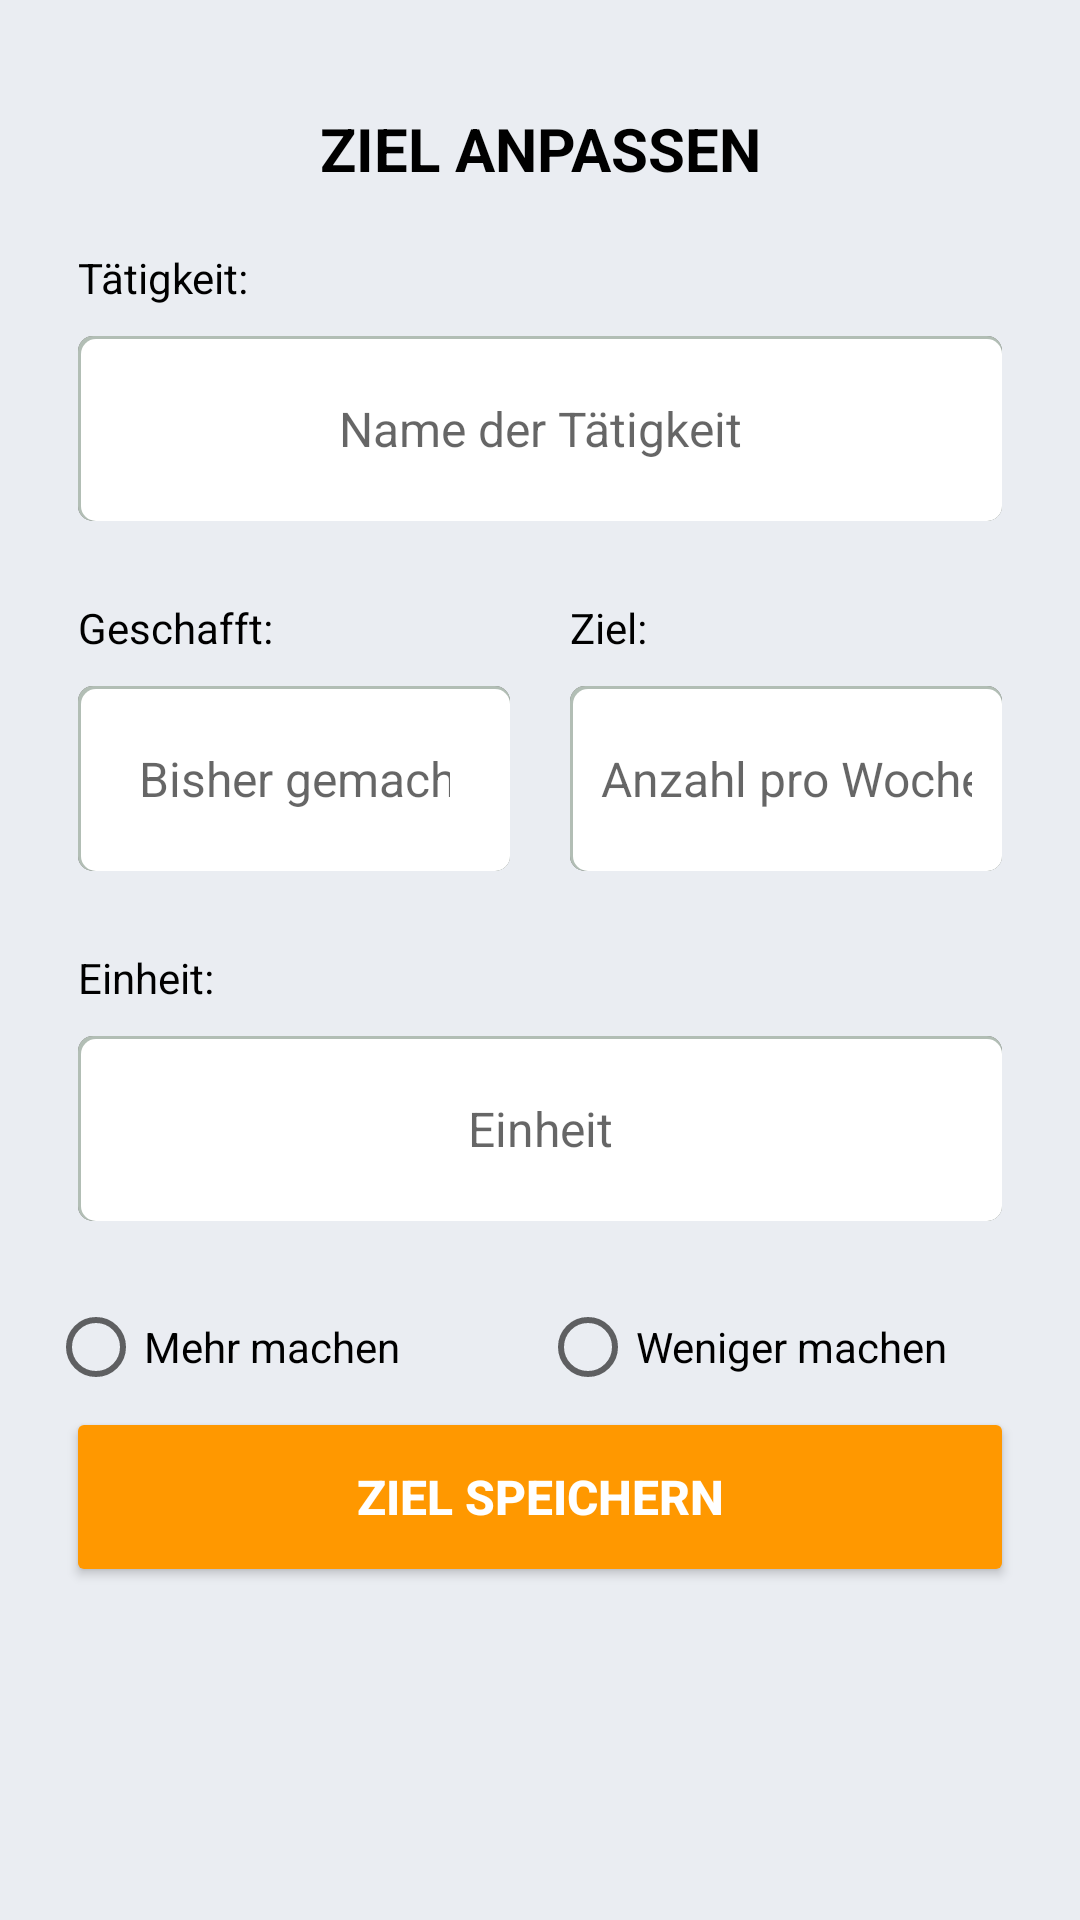

Produce the Android XML layout that renders to this screen, including the resource entries it uses.
<!-- AndroidManifest.xml: application theme AppTheme -->
<!-- res/layout/activity_input.xml -->
<ScrollView xmlns:android="http://schemas.android.com/apk/res/android"
    android:id="@+id/scrollView1"
    android:layout_width="match_parent"
    android:layout_height="match_parent"
    android:background="#eaedf2">
    <RelativeLayout
        xmlns:tools="http://schemas.android.com/tools"
        android:id="@+id/anpassen_relative_top"
        android:layout_width="fill_parent"
        android:layout_height="fill_parent"
        android:paddingLeft="16dp"
        android:paddingRight="16dp"
        android:paddingTop="16dp"
        android:paddingBottom="16dp">

        <TextView
            android:id="@+id/title_taetigkeit_anpassen"
            android:textStyle="bold"
            android:textSize="20dp"
            android:textColor="#000000"
            android:text="@string/title_act_anpassen"
            android:layout_width="fill_parent"
            android:layout_height="wrap_content"
            android:padding="20dp"
            android:textAllCaps="true"
            android:gravity="center"/>

        <LinearLayout xmlns:android="http://schemas.android.com/apk/res/android"
            android:id="@+id/anpassen_linearbox"
            android:layout_below="@+id/title_taetigkeit_anpassen"
            android:layout_width="fill_parent"
            android:layout_height="fill_parent"
            android:orientation="vertical" >

            
            <TextView
                android:id="@+id/hint_act_anpassen_taetigkeit"
                android:layout_width="wrap_content"
                android:layout_height="wrap_content"
                android:layout_marginLeft="10dp"
                android:textColor="#000000"
                android:text="@string/hint_act_anpassen_taetigkeit"/>
            <EditText
                android:id="@+id/anpassen_taetigkeit"
                android:layout_width="fill_parent"
                android:layout_height="wrap_content"
                android:gravity="center"
                android:background="@drawable/typingbox"
                android:layout_margin="10dp"
                android:padding="20dp"
                android:textSize="16dp"
                android:hint="@string/box_act_anpassen_taetigkeit"
                android:inputType="textCapSentences"/>

            
            <LinearLayout
                android:layout_width="fill_parent"
                android:layout_height="fill_parent"
                android:orientation="horizontal"
                android:layout_marginTop="16dp">
                <TextView
                    android:id="@+id/hint_act_anpassen_anzahl"
                    android:layout_width="0dp"
                    android:layout_height="wrap_content"
                    android:layout_weight="1"
                    android:layout_marginLeft="10dp"
                    android:textColor="#000000"
                    android:text="@string/hint_act_anpassen_anzahl"/>
                <TextView
                    android:id="@+id/hint_act_anpassen_targetValue"
                    android:layout_width="0dp"
                    android:layout_height="wrap_content"
                    android:layout_weight="1"
                    android:layout_marginLeft="10dp"
                    android:textColor="#000000"
                    android:text="@string/hint_act_anpassen_targetValue"/>
            </LinearLayout>
            <LinearLayout
                android:layout_width="fill_parent"
                android:layout_height="fill_parent"
                android:orientation="horizontal">
                <EditText
                    android:id="@+id/anpassen_anzahl"
                    android:layout_width="0dp"
                    android:layout_height="wrap_content"
                    android:layout_weight="1"
                    android:gravity="center"
                    android:background="@drawable/typingbox"
                    android:layout_margin="10dp"
                    android:padding="20dp"
                    android:textSize="16dp"
                    android:inputType="numberDecimal"
                    android:hint="@string/box_act_anpassen_anzahl"/>
                <EditText
                    android:id="@+id/anpassen_targetValue"
                    android:layout_width="0dp"
                    android:layout_height="wrap_content"
                    android:layout_weight="1"
                    android:gravity="center"
                    android:background="@drawable/typingbox"
                    android:layout_margin="10dp"
                    android:paddingLeft="10dp"
                    android:paddingRight="10dp"
                    android:paddingTop="20dp"
                    android:paddingBottom="20dp"
                    android:textSize="16dp"
                    android:inputType="numberDecimal"
                    android:hint="@string/box_act_anpassen_targetValue"/>
            </LinearLayout>

            
            <TextView
                android:id="@+id/hint_act_anpassen_einheit"
                android:layout_width="wrap_content"
                android:layout_height="wrap_content"
                android:layout_marginLeft="10dp"
                android:textColor="#000000"
                android:layout_marginTop="16dp"
                android:text="@string/hint_act_anpassen_einheit"/>
            <EditText
                android:id="@+id/anpassen_einheit"
                android:layout_width="fill_parent"
                android:layout_height="wrap_content"
                android:gravity="center"
                android:background="@drawable/typingbox"
                android:layout_margin="10dp"
                android:padding="20dp"
                android:textSize="16dp"
                android:hint="@string/box_act_anpassen_einheit"
                android:inputType="textCapSentences"/>

            
            <RadioGroup
                android:id="@+id/radio_group"
                android:layout_width="match_parent"
                android:layout_height="wrap_content"
                android:orientation="horizontal"
                android:gravity="center"
                android:layout_marginTop="16dp">
                <RadioButton android:id="@+id/radio_upper"
                    android:layout_width="0dp"
                    android:layout_height="wrap_content"
                    android:layout_weight="1"
                    android:layout_gravity="center"
                    android:text="@string/radioUpper"
                    android:onClick="onRadioButtonClicked"/>
                <RadioButton android:id="@+id/radio_lower"
                    android:layout_width="0dp"
                    android:layout_height="wrap_content"
                    android:layout_weight="1"
                    android:layout_gravity="center"
                    android:text="@string/radioLower"
                    android:onClick="onRadioButtonClicked"/>
            </RadioGroup>

            
            <RelativeLayout
                android:layout_width="fill_parent"
                android:layout_height="fill_parent">
                <Button
                    android:id="@+id/ziel_speichern_orig"
                    android:text="@string/btn_act_anpassen_speichern"
                    android:layout_width="fill_parent"
                    android:layout_height="wrap_content"
                    android:layout_margin="10dp"
                    android:padding="8dp"
                    android:textStyle="bold"
                    android:textSize="16dp"
                    android:textColor="#ffffff"
                    android:background="@drawable/button_orange" />
                <LinearLayout
                    android:id="@+id/buttons2"
                    android:layout_width="match_parent"
                    android:layout_height="wrap_content"
                    android:layout_alignParentBottom="true"
                    android:layout_marginBottom="10dp"
                    android:orientation="horizontal"
                    android:visibility="gone">
                    <Button
                        android:id="@+id/ziel_loeschen"
                        android:text="@string/btn_act_anpassen_loeschen"
                        android:layout_width="wrap_content"
                        android:layout_height="wrap_content"
                        android:layout_margin="5dp"
                        android:layout_weight="1"
                        android:padding="8dp"
                        android:textStyle="bold"
                        android:textSize="16dp"
                        android:textColor="#ffffff"
                        android:background="@drawable/button_red"/>
                    <Button
                        android:id="@+id/ziel_speichern"
                        android:text="@string/btn_act_anpassen_speichern"
                        android:layout_width="wrap_content"
                        android:layout_height="wrap_content"
                        android:layout_margin="5dp"
                        android:layout_weight="1"
                        android:padding="8dp"
                        android:textStyle="bold"
                        android:textSize="16dp"
                        android:textColor="#ffffff"
                        android:background="@drawable/button_orange"/>
                </LinearLayout>


                <LinearLayout
                    android:id="@+id/buttons1"
                    android:layout_width="match_parent"
                    android:layout_height="wrap_content"
                    android:layout_alignParentBottom="true"
                    android:layout_marginBottom="10dp"
                    android:orientation="horizontal"
                    android:visibility="gone">
                    <Button
                        android:id="@+id/ziel_anpassen1"
                        android:text="@string/btn_act_anpassen_anpassen1"
                        android:layout_width="wrap_content"
                        android:layout_height="wrap_content"
                        android:layout_margin="5dp"
                        android:layout_weight="1"
                        android:padding="8dp"
                        android:textStyle="bold"
                        android:textSize="16dp"
                        android:textColor="#ffffff"
                        android:background="@drawable/button_green"/>
                    <Button
                        android:id="@+id/ziel_aktualisieren1"
                        android:text="@string/btn_act_anpassen_aktualisieren1"
                        android:layout_width="wrap_content"
                        android:layout_height="wrap_content"
                        android:layout_margin="5dp"
                        android:layout_weight="1"
                        android:padding="8dp"
                        android:textStyle="bold"
                        android:textSize="16dp"
                        android:textColor="#ffffff"
                        android:background="@drawable/button_orange"/>
                </LinearLayout>
            </RelativeLayout>
        </LinearLayout>
    </RelativeLayout>
</ScrollView>
<!-- resources referenced by this layout -->
<resources>
  <!-- drawable button_green (drawable) -->
  <?xml version="1.0" encoding="utf-8"?>
  <selector xmlns:android="http://schemas.android.com/apk/res/android" >
      <item android:state_pressed="true" >
          <shape android:shape="rectangle"  >
              <corners android:radius="2dip" />
              <solid android:color="#8a9d43" />
          </shape>
      </item>
      <item android:state_focused="true">
          <shape android:shape="rectangle"  >
              <corners android:radius="2dip" />
              <solid android:color="#8a9d43" />
          </shape>
      </item>
      <item >
          <shape android:shape="rectangle"  >
              <corners android:radius="2dip" />
              <solid android:color="#8BC34A" />
          </shape>
      </item>
  </selector>
  <!-- drawable button_red (drawable) -->
  <?xml version="1.0" encoding="utf-8"?>
  <selector xmlns:android="http://schemas.android.com/apk/res/android" >
      <item android:state_pressed="true" >
          <shape android:shape="rectangle"  >
              <corners android:radius="2dip" />
              <solid android:color="#af4454" />
          </shape>
      </item>
      <item android:state_focused="true">
          <shape android:shape="rectangle"  >
              <corners android:radius="2dip" />
              <solid android:color="#af4454" />
          </shape>
      </item>
      <item >
          <shape android:shape="rectangle"  >
              <corners android:radius="2dip" />
              <solid android:color="#F44336" />
          </shape>
      </item>
  </selector>
  <!-- drawable typingbox (drawable) -->
  <layer-list xmlns:android="http://schemas.android.com/apk/res/android">
  
      <item >
          <shape android:shape="rectangle">
              <solid android:color="#6C6C6C" />
              <corners android:radius="5dp" />
          </shape>
      </item>
  
      <item>
          <shape android:shape="rectangle">
              <solid android:color="#b2beb5" />
              <corners android:radius="5dp" />
          </shape>
      </item>
  
      
      <item android:top="3px" android:left="3px">
          <shape android:shape="rectangle">
              <solid android:color="#FFFFFF" />
              <corners android:radius="5dp" />
          </shape>
      </item>
  </layer-list>
  <string name="box_act_anpassen_anzahl">Bisher gemacht</string>
  <string name="box_act_anpassen_einheit">Einheit</string>
  <string name="box_act_anpassen_taetigkeit">Name der Tätigkeit</string>
  <string name="box_act_anpassen_targetValue">Anzahl pro Woche</string>
  <string name="btn_act_anpassen_aktualisieren1">Aktualisieren</string>
  <string name="btn_act_anpassen_anpassen1">Anpassen</string>
  <string name="btn_act_anpassen_loeschen">Ziel Löschen</string>
  <string name="btn_act_anpassen_speichern">Ziel Speichern</string>
  <string name="hint_act_anpassen_anzahl">Geschafft:</string>
  <string name="hint_act_anpassen_einheit">Einheit:</string>
  <string name="hint_act_anpassen_taetigkeit">Tätigkeit:</string>
  <string name="hint_act_anpassen_targetValue">Ziel:</string>
  <string name="radioLower">Weniger machen</string>
  <string name="radioUpper">Mehr machen</string>
  <string name="title_act_anpassen">Ziel Anpassen</string>
  <style name="AppTheme" parent="Theme.AppCompat.Light.NoActionBar">
          
          <item name="colorPrimary">#009688</item>
          <item name="colorPrimaryDark">#00796B</item>
          <item name="colorAccent">#FF9800</item>
  
      </style>
</resources>
